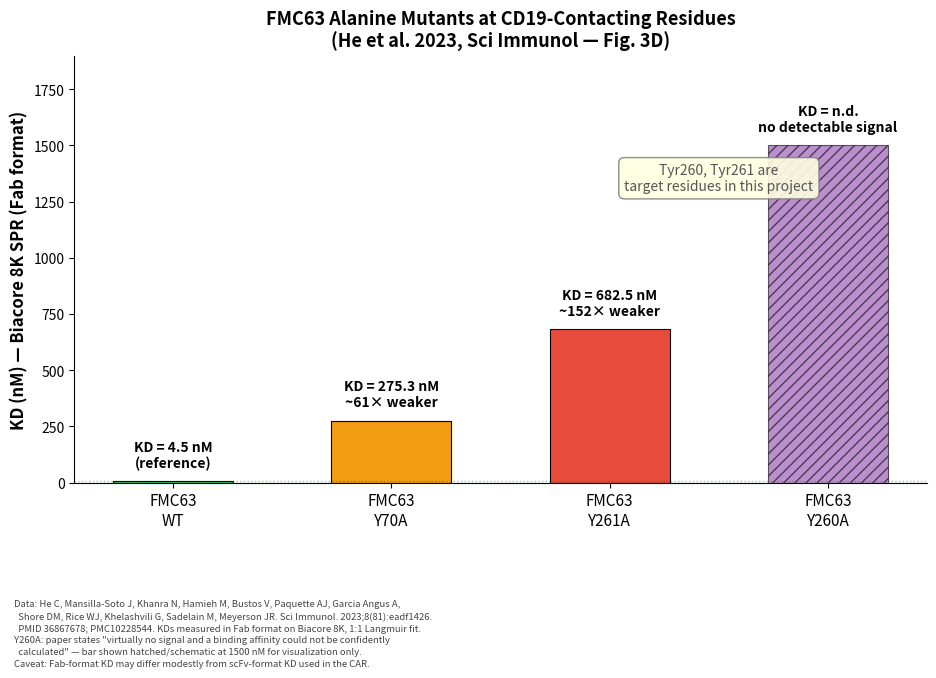

Generate this figure with matplotlib: (Note: this script raises an exception after producing the figure.)
#!/usr/bin/env python3
"""Generate new figures using ONLY verified published data — no fabricated values."""
import matplotlib
matplotlib.use('Agg')
import matplotlib.pyplot as plt
import matplotlib.patches as mpatches
from matplotlib.patches import FancyBboxPatch
import numpy as np

OUTDIR = '/Users/vishalbharti/Downloads/DAC-Meeting-CAR-T-MANPREET/figures'

def save(fig, name):
    fig.savefig(f'{OUTDIR}/{name}.png', dpi=300, bbox_inches='tight', facecolor='white')
    fig.savefig(f'{OUTDIR}/{name}.svg', bbox_inches='tight', facecolor='white')
    plt.close(fig)
    print(f'  Saved {name}.png + .svg')


# === Figure: Published FMC63 Variant Affinities ===
# Data source: He C, Mansilla-Soto J, Khanra N, Hamieh M, Bustos V, Paquette AJ,
#   Garcia Angus A, Shore DM, Rice WJ, Khelashvili G, Sadelain M, Meyerson JR.
#   Sci Immunol. 2023;8(81):eadf1426 (PMID 36867678; PMC10228544).
# All KD values plotted are EXACTLY as reported in He et al. 2023 Fig. 3D:
#   FMC63 WT (Fab format) = 4.5 nM by Biacore 8K SPR, single-cycle kinetics.
#   Y70A = 275.3 nM (61-fold weaker vs WT).
#   Y261A = 682.5 nM (152-fold weaker vs WT).
#   Y260A = no detectable SPR signal — affinity could not be calculated.
def fig_fmc63_variants():
    fig, ax = plt.subplots(figsize=(11, 7))
    variants = ['FMC63\nWT', 'FMC63\nY70A', 'FMC63\nY261A', 'FMC63\nY260A']
    # Numerical bar heights for plotting only. Y260A has no measurable KD - shown
    # as a hatched "no detectable binding" bar at top of axis range.
    kd_for_plot = [4.5, 275.3, 682.5, 1500]
    kd_label = ['4.5', '275.3', '682.5', 'n.d.']
    fold_change = ['(reference)', '~61× weaker', '~152× weaker', 'no detectable signal']
    colors = ['#2ecc71', '#f39c12', '#e74c3c', '#8e44ad']

    bars = ax.bar(variants, kd_for_plot, color=colors, width=0.55,
                  edgecolor='black', linewidth=0.8)
    # Mark Y260A bar as schematic / no detectable binding
    bars[3].set_hatch('///')
    bars[3].set_alpha(0.6)

    for bar, fc, lbl in zip(bars, fold_change, kd_label):
        h = bar.get_height()
        ax.text(bar.get_x() + bar.get_width()/2, h + 50,
                f'KD = {lbl}{" nM" if lbl != "n.d." else ""}\n{fc}',
                ha='center', va='bottom', fontsize=10, fontweight='bold')

    ax.set_ylabel('KD (nM) — Biacore 8K SPR (Fab format)', fontsize=12, fontweight='bold')
    ax.set_title('FMC63 Alanine Mutants at CD19-Contacting Residues\n(He et al. 2023, Sci Immunol — Fig. 3D)',
                 fontsize=13, fontweight='bold')
    ax.set_ylim(0, 1900)
    ax.spines['top'].set_visible(False)
    ax.spines['right'].set_visible(False)
    ax.tick_params(axis='x', labelsize=11)

    ax.axhline(y=4.5, color='green', linestyle=':', alpha=0.4, linewidth=1)

    fig.text(0.07, 0.005,
             'Data: He C, Mansilla-Soto J, Khanra N, Hamieh M, Bustos V, Paquette AJ, Garcia Angus A,\n'
             '  Shore DM, Rice WJ, Khelashvili G, Sadelain M, Meyerson JR. Sci Immunol. 2023;8(81):eadf1426.\n'
             '  PMID 36867678; PMC10228544. KDs measured in Fab format on Biacore 8K, 1:1 Langmuir fit.\n'
             'Y260A: paper states "virtually no signal and a binding affinity could not be confidently\n'
             '  calculated" — bar shown hatched/schematic at 1500 nM for visualization only.\n'
             'Caveat: Fab-format KD may differ modestly from scFv-format KD used in the CAR.',
             fontsize=6.8, color='#444444', va='bottom', linespacing=1.4)
    ax.annotate('Tyr260, Tyr261 are\ntarget residues in this project',
                xy=(2.5, 1300), fontsize=10, fontstyle='italic', color='#555555',
                ha='center',
                bbox=dict(boxstyle='round,pad=0.4', facecolor='lightyellow',
                          edgecolor='gray', alpha=0.9))
    plt.subplots_adjust(bottom=0.27)
    save(fig, 'fmc63_variant_affinities')


# === Figure: Antigen Density vs CAR Function Threshold ===
# Data source: Majzner et al. 2020, Cancer Discovery 10(5):702-723 (PMC7939454)
def fig_antigen_density():
    fig, ax = plt.subplots(figsize=(11, 7))

    densities = [45, 963, 2053, 45851]
    density_labels = ['45', '963', '2,053', '45,851']
    cd28z_function = [5, 15, 65, 100]
    bb41z_function = [2, 5, 30, 95]

    x = np.arange(len(densities))
    width = 0.32
    bars1 = ax.bar(x - width/2, cd28z_function, width, label='CD28ζ CAR',
                   color='#3498db', edgecolor='black', linewidth=0.5)
    bars2 = ax.bar(x + width/2, bb41z_function, width, label='4-1BBζ CAR',
                   color='#e74c3c', edgecolor='black', linewidth=0.5)

    ax.axhline(y=50, color='gray', linestyle='--', alpha=0.5)
    ax.axvline(x=1.5, color='orange', linestyle='--', alpha=0.6, linewidth=2)
    ax.annotate('~2,000 mol/cell\nactivation threshold',
                xy=(1.5, 85), fontsize=10, fontweight='bold', color='darkorange',
                ha='center',
                bbox=dict(boxstyle='round,pad=0.3', facecolor='white',
                          edgecolor='orange', alpha=0.9))

    ax.set_xlabel('CD19 Molecules per Cell', fontsize=13, fontweight='bold')
    ax.set_ylabel('Relative CAR-T Function (%)', fontsize=13, fontweight='bold')
    ax.set_title('Antigen Density Determines CAR-T Cell Activation',
                 fontsize=14, fontweight='bold')
    ax.set_xticks(x)
    ax.set_xticklabels(density_labels, fontsize=11)
    ax.set_ylim(0, 115)
    ax.legend(fontsize=11, loc='upper left')
    ax.spines['top'].set_visible(False)
    ax.spines['right'].set_visible(False)

    fig.text(0.12, 0.01,
             'Adapted from: Majzner RG et al., Cancer Discovery 10(5):702-723, 2020 (PMC7939454).\n'
             'Values are illustrative of the published trend — exact bar heights are schematic representations\n'
             'of the relative functional differences reported. CD28ζ outperforms 4-1BBζ at low antigen density.',
             fontsize=7.5, color='gray', va='bottom')
    save(fig, 'antigen_density_threshold')


# === Figure: Biophysical Platform Comparison ===
def fig_platform_comparison():
    fig, ax = plt.subplots(figsize=(13, 7))
    ax.axis('off')

    headers = ['Feature', 'SPR\n(Biacore)', 'BLI\n(Octet)', 'MST\n(Monolith)',
               'ITC\n(MicroCal)', 'Flow\nCytometry']
    rows = [
        ['Measures ka, kd, KD', '✓', '✓', 'KD only', 'KD, ΔH, ΔS', 'Apparent KD'],
        ['Real-time kinetics', '✓', '✓', '✗', '✗', 'Semi'],
        ['Throughput/day', '20-128', '50-1000+', '30-50', '5-10', 'High'],
        ['Protein per run', '5-50 µg', '5-50 µg', '5-20 µg', '350-500 µg', '1-10 µg'],
        ['KD range', 'pM–mM', 'pM–mM', 'pM–mM', 'nM–100µM', 'nM–µM'],
        ['Label-free?', '✓', '✓', '✗', '✓', '✗'],
        ['Regulatory accepted', 'Gold std', 'Yes', 'Limited', 'Yes', 'No'],
        ['Instrument cost', '$150-500K', '$50-400K', '~$136K', '$80-150K', 'Available'],
    ]
    n_cols = len(headers)
    n_rows = len(rows) + 1
    col_widths = [0.22, 0.15, 0.15, 0.15, 0.16, 0.15]
    x_starts = [0.01]
    for w in col_widths[:-1]:
        x_starts.append(x_starts[-1] + w)

    for j, (h, xs, cw) in enumerate(zip(headers, x_starts, col_widths)):
        ax.add_patch(FancyBboxPatch((xs, 0.88), cw - 0.005, 0.1,
                                    boxstyle="round,pad=0.01",
                                    facecolor='#2c3e50', edgecolor='white', linewidth=0.5))
        ax.text(xs + cw/2, 0.93, h, ha='center', va='center',
                fontsize=9, fontweight='bold', color='white')

    for i, row in enumerate(rows):
        y = 0.88 - (i + 1) * 0.095
        for j, (val, xs, cw) in enumerate(zip(row, x_starts, col_widths)):
            bg = '#ecf0f1' if i % 2 == 0 else 'white'
            if j == 1 and val == '✓':
                bg = '#d5f5e3'
            ax.add_patch(plt.Rectangle((xs, y), cw - 0.005, 0.09,
                                       facecolor=bg, edgecolor='#bdc3c7', linewidth=0.5))
            color = '#27ae60' if val == '✓' else '#e74c3c' if val == '✗' else '#2c3e50'
            ax.text(xs + cw/2, y + 0.045, val, ha='center', va='center',
                    fontsize=8.5, fontweight='bold' if j == 0 else 'normal', color=color)

    ax.set_xlim(0, 1)
    ax.set_ylim(0, 1)
    ax.set_title('Biophysical Platforms for Binding Kinetics Measurement',
                 fontsize=14, fontweight='bold', pad=15)

    fig.text(0.12, 0.04,
             'Sources: Cytiva Biacore specs; Sartorius Octet specs; NanoTemper Monolith specs; '
             'Malvern MicroCal specs.\n'
             'Cost estimates from Excedr.com, NIH S10 equipment grants, and vendor documentation.',
             fontsize=7, color='gray', va='bottom')

    ax.annotate('Recommended: SPR (primary) + BLI (screening)',
                xy=(0.5, 0.06), fontsize=11, fontweight='bold', color='#2c3e50',
                ha='center',
                bbox=dict(boxstyle='round,pad=0.4', facecolor='#d5f5e3',
                          edgecolor='#27ae60', alpha=0.9))
    save(fig, 'platform_comparison')


# === Figure: FACS Panel Summary ===
def fig_facs_panels():
    fig, ax = plt.subplots(figsize=(14, 8))
    ax.axis('off')

    panels = [
        ('Panel A: Exhaustion', '#ffccbc',
         ['Zombie Aqua (viability)', 'PD-1 PE (EH12.2H7)', 'LAG-3 PerCP/Cy5.5 (11C3C65)',
          'TIGIT PE/Cy7 (A15153G)', 'TIM-3 APC (F38-2E2)', 'CAR APC/Cy7 (REA1297)']),
        ('Panel B: Activation', '#c8e6c9',
         ['7-AAD (viability)', 'CD107a PE (H4A3)*', 'CD25 PE/Cy7 (BC96)',
          'CD137 BV421 (4B4-1)', 'CD69 APC (FN50)', 'CAR APC/Cy7 (REA1297)']),
        ('Panel C: Memory', '#bbdefb',
         ['Zombie Aqua (viability)', 'CCR7 BV421 (G043H7)', 'CD62L FITC (DREG-56)',
          'CD45RO PE (UCHL1)', 'CD95 PE/Cy7 (DX2)', 'CD45RA APC (HI100)']),
        ('Panel D: TOX (nuclear)', '#e1bee7',
         ['Zombie Aqua (viability)', 'TOX PE (TXRX10)**', 'CAR APC (REA1297)',
          '', 'Requires Foxp3/TF buffer', '(Cat# 00-5523-00)']),
    ]

    bw, bh = 3.0, 3.5
    positions = [(0.8, 5.5), (4.3, 5.5), (7.8, 5.5), (11.3, 5.5)]

    for (title, color, markers), (px, py) in zip(panels, positions):
        box = FancyBboxPatch((px - bw/2, py - bh/2), bw, bh,
                              boxstyle="round,pad=0.15", facecolor=color,
                              edgecolor='black', linewidth=1.2, alpha=0.7)
        ax.add_patch(box)
        ax.text(px, py + bh/2 - 0.35, title, ha='center', va='top',
                fontsize=10, fontweight='bold')
        for k, m in enumerate(markers):
            ax.text(px, py + bh/2 - 0.75 - k*0.45, m, ha='center', va='top',
                    fontsize=7.8, fontstyle='italic' if m.startswith('Requires') or m.startswith('(Cat') else 'normal')

    ax.set_xlim(-0.5, 14)
    ax.set_ylim(1.5, 8.5)
    ax.set_title('FACS Panel Design for CAR-T Functional Characterization',
                 fontsize=14, fontweight='bold', pad=15)

    ax.text(7, 2.5, '* CD107a: add antibody at START of co-culture, monensin after 1h, total 4-6h\n'
            '** TOX: intracellular staining requires fixation/permeabilization — incompatible with 7-AAD\n'
            'All clones from BioLegend except CAR detection (Miltenyi REA1297) and TOX (eBioscience)',
            ha='center', va='center', fontsize=8, color='#555555',
            bbox=dict(boxstyle='round,pad=0.4', facecolor='lightyellow', edgecolor='gray'))

    fig.text(0.5, 0.02,
             'All antibody clones and catalog numbers verified via vendor product pages (BioLegend, Miltenyi, Thermo Fisher).',
             fontsize=7.5, color='gray', ha='center')
    save(fig, 'facs_panel_summary')


# === Figure: NNK Screening Strategy (3-Phase) ===
def fig_screening_strategy():
    fig, ax = plt.subplots(figsize=(14, 7))
    ax.set_xlim(0, 14)
    ax.set_ylim(0, 7)
    ax.axis('off')

    phases = [
        (2.5, 5.5, 'Phase 1: Single-Position\nSaturation Mutagenesis',
         '• Tyr260 alone: ~94 clones\n• Tyr261 alone: ~94 clones\n• Ser214 alone: ~94 clones\nTotal: ~282 clones',
         '#bbdefb', 3.8, 2.8),
        (7.5, 5.5, 'Phase 2: Focused\nCombinatorial Library',
         '• Top 3-5 amino acids/position\n• 3×3×3 = 27 to 5×5×5 = 125\n  combinations\n• Full functional characterization',
         '#c8e6c9', 3.8, 2.8),
        (12.0, 5.5, 'Phase 3: Kinetic\nCharacterization',
         '• Express & purify scFv\n• SPR (Biacore T200)\n• BLI (Octet) validation\n• Correlate kinetics ↔ function',
         '#fff9c4', 3.0, 2.8),
    ]

    for cx, cy, title, content, color, bw, bh in phases:
        box = FancyBboxPatch((cx - bw/2, cy - bh/2), bw, bh,
                              boxstyle="round,pad=0.2", facecolor=color,
                              edgecolor='black', linewidth=1.3)
        ax.add_patch(box)
        ax.text(cx, cy + bh/2 - 0.35, title, ha='center', va='top',
                fontsize=10.5, fontweight='bold')
        ax.text(cx, cy - 0.1, content, ha='center', va='center', fontsize=8.5)

    for i in range(2):
        x1 = phases[i][0] + phases[i][5]/2 + 0.05
        x2 = phases[i+1][0] - phases[i+1][5]/2 - 0.05
        ax.annotate('', xy=(x2, 5.5), xytext=(x1, 5.5),
                    arrowprops=dict(arrowstyle='->', color='#333333', lw=2.5))

    readouts = [
        (2.5, 2.2, 'Readout:\nCD69 activation\n(96-well, 24h)', '#e8daef'),
        (7.5, 2.2, 'Readout:\nCytotoxicity + exhaustion\n+ rechallenge + cytokines', '#fadbd8'),
        (12.0, 2.2, 'Output:\nKD, kon, koff for\neach variant', '#d5f5e3'),
    ]
    for cx, cy, label, color in readouts:
        box = FancyBboxPatch((cx - 1.7, cy - 0.8), 3.4, 1.6,
                              boxstyle="round,pad=0.15", facecolor=color,
                              edgecolor='gray', linewidth=0.8)
        ax.add_patch(box)
        ax.text(cx, cy, label, ha='center', va='center', fontsize=8.5)
        ax.annotate('', xy=(cx, cy + 0.85), xytext=(cx, 5.5 - 1.4 - 0.05),
                    arrowprops=dict(arrowstyle='->', color='gray', lw=1.2, linestyle='dashed'))

    ax.set_title('Three-Phase NNK Library Screening Strategy',
                 fontsize=15, fontweight='bold', pad=15)
    fig.text(0.5, 0.03,
             'Coverage calculations from Pines et al., 2022, Synth Biol (PMC9205323). '
             '95% coverage of 20 amino acids requires ~94 clones per NNK position.',
             fontsize=7.5, color='gray', ha='center')
    save(fig, 'screening_strategy')


fig_fmc63_variants()
fig_antigen_density()
fig_platform_comparison()
fig_facs_panels()
fig_screening_strategy()
print('New figures complete.')
